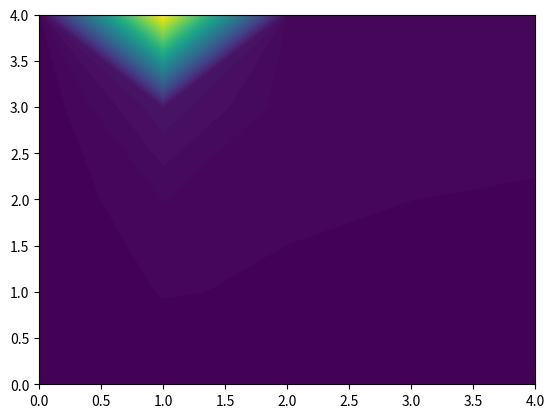

Write the Python code that produced this figure.
# -*- coding: utf-8 -*-
"""
Created on Sun Mar 25 12:10:55 2018

[redacted]
"""

import numpy as np
import matplotlib.pyplot as pyp

#class regen:
#    cost = 100
#    effect = 0.9
#    ratio = 0.8
#    def __init__(self,c,e):
#        cost = c
#        effect = e
#        ratio = effect/cost

#effects = np.array([0.3,0.4,0.5],
#                   [10, 20, 30],
#                   [0,0,0])
Cp = 1.004                          #Specific heat 
Cv= 0.8                     
k = 1.4                             #Specific heat ratio
cst_trbn= 1100000                   #Cost of turbine
cst_no_compressor  = 400000        #Cost of compressor 
cst_reheater =  1   

##finds the most cost effiecent regenerator cost per % 
#for i in effects:
#    effects[2][i] = effects[0][i] / effects[1][i]
##sorts
#effects.sort(key=lambda x:x[2])


#no_comp: number of no_compressors
#no_turb: number of no_turbines
#rgn_ep regenerator epsilon ( effectivnes)

t1 = 27 + 273.13                #t1 = temperature 1
t3 = 1150.0 + 273.13            #t3: temperature 3
Pr = 9.0                        #Pr = pressure ratio
def power_plant(no_comp, no_turb, rgn_ep):
    
     
    # runs through each of the stages of the no_compression
    Prs  = Pr ** ( 1.0/ no_comp)    #Prs: pressure ratio for individual stages
    
    t2 = (Prs)**((k-1)/k) *t1       #t2: tempature 2
    win = (t2-t1) * Cp              #win: work in
    nwin = win * no_comp
    
    
    # find qin from inital heat addition
    qin = (t3 - t2) * Cp            #qin: heat input 

    #find work extracted and heat needed for reheat
    t4 = t3 * (1/Prs)**((k-1)/k)    #t4: temperature 4
    print(t4)
    wout = (t3-t4) * Cp             #wout: work out 
    if( no_turb > 1):
        qin = qin +  wout * (no_turb - 1)
    
    nwout = (wout * no_turb) - nwin
    
    #find heat regained from regenerator
    q_regenable = (t4-t2)*Cp        # q_regnenable: heat able to be regenerated
    q_regen = q_regenable*rgn_ep    # q_regen: heat regenerated
    
    # accounts for heat regenerated 
    qin = qin - q_regen
    
    output = (nwout/qin)
    return output
    
def total_cost(no_comp, no_turb, regencost):
    cost = no_comp*cst_no_compressor + no_turb*cst_trbn + 5500000 + regencost
    return cost

#finds the total total cost of fuel for the lifetime of the turbine
def life_cost(eta_th):
    total_life_power =  4000000*60*60*24*365*20
    fuel_cost_per_unit = 0.28
    heat_per_unit = 52200000.0
    total_life_heat =  total_life_power/eta_th
    fuel_cost = (total_life_heat/heat_per_unit)*fuel_cost_per_unit
    return fuel_cost


max = 5 
levels =  [0,1,2,3,4,5]
print(power_plant(1,1,0))
effs = np.zeros([max,max])
costs = np.zeros([max,max])
for i in range(1,max):
    for j in range(1,max):
        effs[i,j] = power_plant(i,j,0.6)
        costs[i,j] = total_cost(i,j,5000) + life_cost(effs[i,j])
        

pyp.contourf(costs, 100, vmin=0)
#pyp.contourf(effs, 100)



        
        
